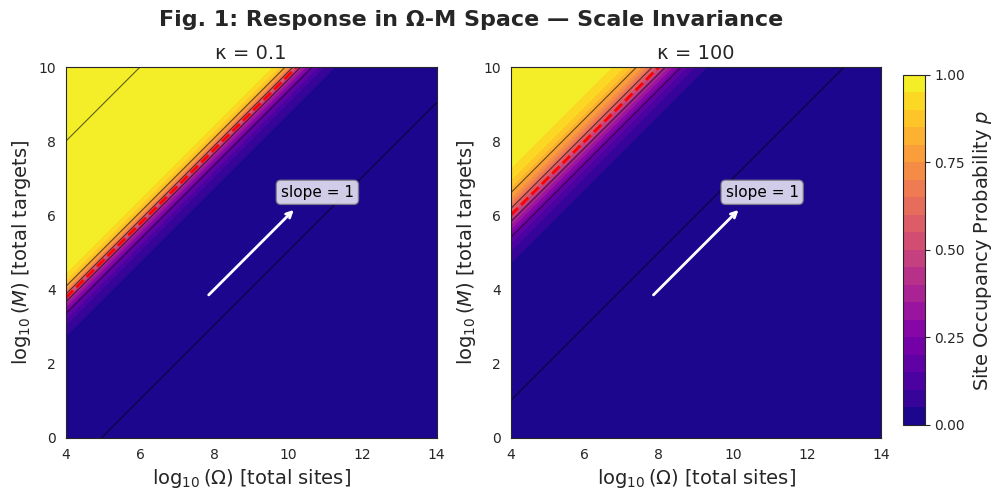
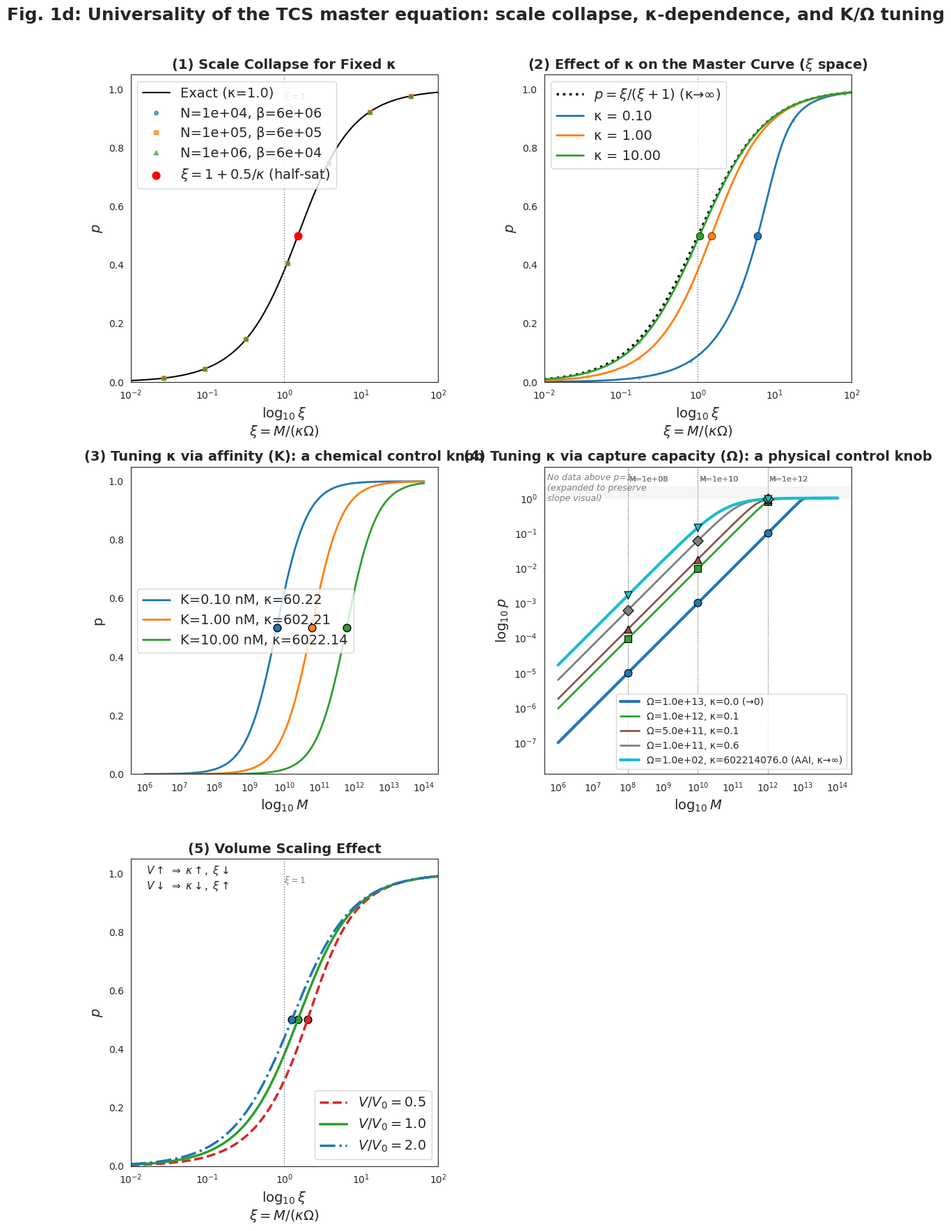
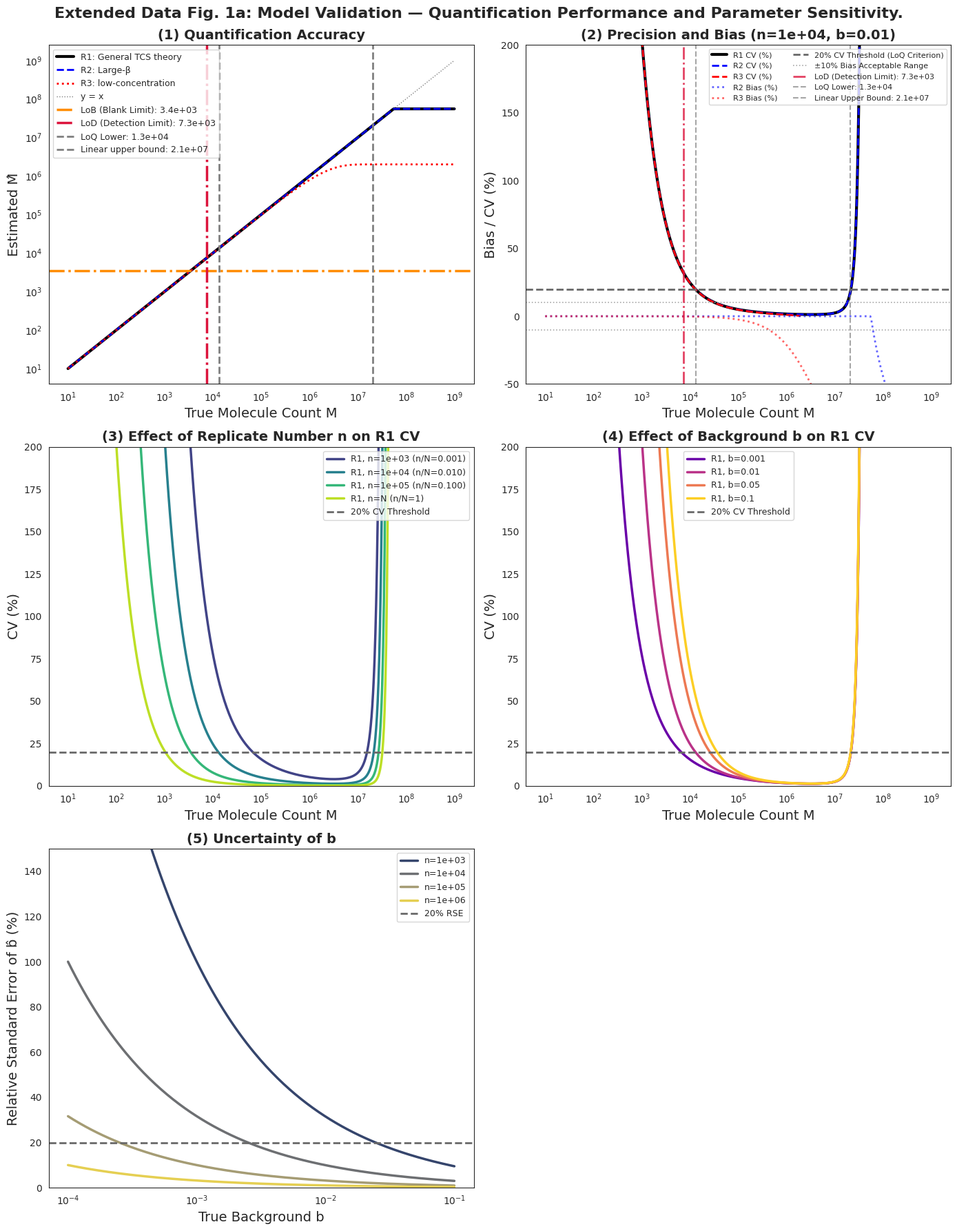
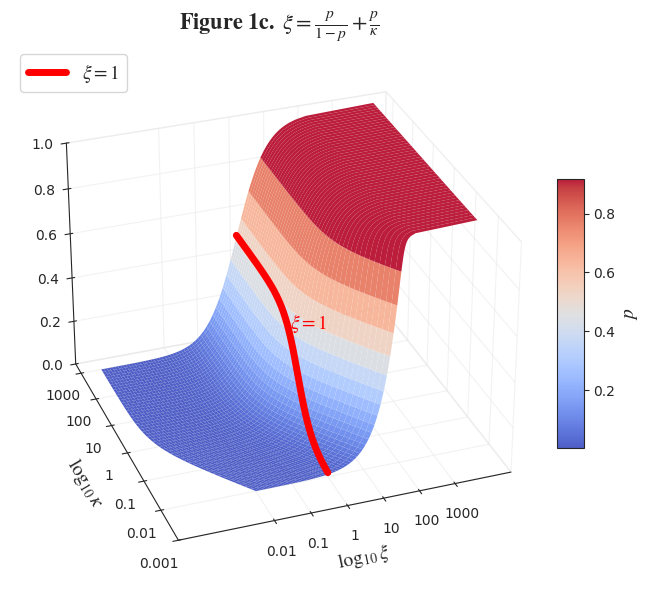

Recreate these plots in Python, in order.
# -*- coding: utf-8 -*-
"""
Created on Fri Apr 17 10:18:51 2026

@author: lihua
"""

# -*- coding: utf-8 -*-
"""
Created on Mon Apr 13 08:43:36 2026

@author: lihua
"""

# -*- coding: utf-8 -*-
"""
Omega-kappa Framework Simulation Code (streamlined version)
Generates only the three core figures of the paper:
Figure 1: response surface in beta-mu space with 45-degree ramp
Figure 2: verification of xi scale invariance
Figure 3: quantification accuracy and CV range
"""

import numpy as np
import matplotlib.pyplot as plt
from mpl_toolkits.mplot3d import Axes3D
import os
from datetime import datetime
from scipy.stats import binom  # added: for LoB/LoD calculation
import warnings

import seaborn as sns


sns.set_style("white")   # or "ticks"; grid-free background





warnings.filterwarnings('ignore')

# Output directory
output_dir = "omega_kappa_figures"
os.makedirs(output_dir, exist_ok=True)

# Plot settings
plt.rcParams.update({
    # 'font.family': 'serif',
    
    
    'font.family': 'Times new roman',
    
    
    'font.size': 10,
    'savefig.dpi': 300,
    'axes.linewidth': 0.8,
})

# =============================================================================
# Core functions (original computation functions kept unchanged)
# =============================================================================
def calculate_p(mu, kappa, beta):
    A = kappa * beta + beta + mu
    discriminant = max(A**2 - 4 * beta * mu, 0.0)
    sqrt_disc = np.sqrt(discriminant)
    if mu < beta:
        p = (A - sqrt_disc) / (2 * beta)
    else:
        p = 2 * mu / (A + sqrt_disc)
    return np.clip(p, 0.0, 1.0)

def calculate_P_specific(p, beta):
    if p >= 1 - 1e-12:
        return 1.0
    if p <= 1e-12:
        return beta * p
    return -np.expm1(beta * np.log1p(-p))

def calculate_P_pos(mu, kappa, beta, b=0.01):
    p = calculate_p(mu, kappa, beta)
    P_specific = calculate_P_specific(p, beta)
    P_pos = b + (1 - b) * P_specific
    return P_pos, p, P_specific

def calculate_M_hat(P_pos_obs, kappa, beta, N, b=0.01, model='R1'):
    if P_pos_obs <= b:
        P_specific_hat = 0.0
    else:
        P_specific_hat = (P_pos_obs - b) / (1 - b)
    P_specific_hat = max(0.0, min(1.0 - 1e-12, P_specific_hat))
    if model == 'R1':
        term1 = kappa * ((1 - P_specific_hat) ** (-1 / beta) - 1)
        term2 = 1 - (1 - P_specific_hat) ** (1 / beta)
        M_hat = N * beta * (term1 + term2)
    elif model == 'R2':
        M_hat = -N * (kappa + 1) * np.log1p(-P_specific_hat)
    elif model == 'R3':
        M_hat = N * (kappa + 1) * P_specific_hat
    else:
        raise ValueError("Model must be 'R1', 'R2', or 'R3'")
    return max(0.0, M_hat)



def calculate_CV(M, kappa, beta, N, n, b=0.01, model='R1'):
    """
    Compute the coefficient of variation (CV) of the TCS model.
    Parameters:
        M: absolute molecule count
        kappa: platform characteristic constant
        beta: binding sites per partition (required for R1; R2/R3 do not depend on its value)
        N: total partitions
        n: imaged partitions
        b: background probability
        model: model choice ('R1', 'R2', 'R3')
    Returns:
        CV (dimensionless, not percent)
    """
    if model == 'R1' or model == 'R2':
        # Compute P_pos, p, P_specific using the original function
        P_pos, p, P_specific = calculate_P_pos(M/N, kappa, beta, b)
    
    if model == 'R1':
        term = kappa * (1 - P_specific) ** (-1/beta - 1) + (1 - P_specific) ** (1/beta - 1)
        CV = (N / (M * (1 - b))) * np.abs(term) * np.sqrt(P_pos * (1 - P_pos) / n)
    elif model == 'R2':
        CV = (N * (kappa + 1) / (M * (1 - b) * (1 - P_specific))) * np.sqrt(P_pos * (1 - P_pos) / n)
    # elif model == 'R3':
    #     # Per Eq. S4.25 of the paper
    #     gamma = 1.0 / (kappa + 1)          # γ = 1/(1+κ)
    #     mu = M / N                          # μ = M/N
    #     P_specific_approx = gamma * mu     # P_specific under the linear approximation
    #     # Formula CV ≈ 1/(γ(1-b)μ) * sqrt( (b + (1-b)γμ) / n )
    #     CV = 1.0 / (gamma * (1 - b) * mu) * np.sqrt((b + (1 - b) * P_specific_approx) / n)
    elif model == 'R3':
        mu = M / N                          # μ = M/N
        P_specific = mu / (kappa + 1)       # γ·μ = μ/(1+κ)
        P_pos = b + (1 - b) * P_specific    # forward model
        # Exact S2f.25: CV = 1/[(1-b)·P_specific] · sqrt[P_pos·(1-P_pos)/n]
        CV = 1.0 / ((1 - b) * P_specific) * np.sqrt(P_pos * (1 - P_pos) / n)
    else:
        raise ValueError("model must be 'R1', 'R2', or 'R3'")
    return CV









# =============================================================================
# Added: LoB and LoD calculation functions (strictly per S7 formulas)
# =============================================================================
def calculate_LoB(n, b, method='exact'):
    """
    Compute Limit of Blank (LoB) strictly per Eq. S7.1.
    :param n: number of observed partitions
    :param b: background positive probability
    :param method: 'exact' (exact binomial quantile, S7.0) or 'normal' (normal approx., S7.1)
    :return: LoB (positive-rate threshold)
    """
    if method == 'exact':
        # S7.0 exact formula: LoB = (1/n) * F_Bin^{-1}(0.95; n, b)
        k_95 = binom.ppf(0.95, n, b)
        return k_95 / n
    else:
        # S7.1 normal approximation: LoB ≈ b + 1.645 * sqrt(b(1-b)/n)
        return b + 1.645 * np.sqrt(b * (1 - b) / n)

def calculate_LoD_exact_R1(kappa, beta, N, n, b, LoB, 
                           M_low_guess=1e-3, M_high_guess=1e5, tol=1e-2):
    """
    Compute Limit of Detection (LoD) strictly per the exact R1 method of S7.2.1.
    Solved by bisection: Pr(P_pos_hat > LoB | M=LoD) = 0.95
    """
    def detection_probability(M):
        """Detection probability at given M (S7.2.1 summation formula)"""
        # 1. Forward-compute P_pos from M
        mu = M / N
        P_pos, _, P_specific = calculate_P_pos(mu, kappa, beta, b)
        
        # 2. Compute Pr(P_pos_hat > LoB) = sum_{k=floor(n*LoB)+1}^n binom(n,k) P_pos^k (1-P_pos)^(n-k)
        k_threshold = int(np.floor(n * LoB)) + 1
        return binom.sf(k_threshold - 1, n, P_pos)  # sf(k-1) = Pr(X >= k)
    
    # Bisection solve (exploits the strict monotonicity noted in S7.2.1)
    while M_high_guess - M_low_guess > tol:
        M_mid = (M_low_guess + M_high_guess) / 2
        prob = detection_probability(M_mid)
        if prob < 0.95:
            M_low_guess = M_mid  # need larger M
        else:
            M_high_guess = M_mid  # can try smaller M
    
    return (M_low_guess + M_high_guess) / 2

# =============================================================================
# Figure 1: beta-mu space response (streamlined; merges the former plot_contour_and_projection)
# =============================================================================



    
    
def figure1_Omega_M_space(
    kappa_values=[0.001, 0.1, 10],         # covers strong/moderate/weak depletion
    Omega_range=(1e4, 1e14, 100),          # total site count from 1e6 to 1e14
    M_range=(1, 1e10, 100),                # target molecule count from 1 to 1e10
    N=1,
    b=0.01
):
    
    
    
    
    """
    Figure 1: Omega-M space response.
    Square subplots with uniform tick spacing; shared colorbar on the right.
    Thin black contours show iso-p levels; slope is identically 1.
    """
    Omega_vals = np.logspace(np.log10(Omega_range[0]), np.log10(Omega_range[1]), Omega_range[2])
    M_vals = np.logspace(np.log10(M_range[0]), np.log10(M_range[1]), M_range[2])
    Omega_grid, M_grid = np.meshgrid(Omega_vals, M_vals)

    n_cols = len(kappa_values)
    fig_width = 5 * n_cols + 0.8
    fig, axes = plt.subplots(1, n_cols, figsize=(fig_width, 5))
    if n_cols == 1:
        axes = [axes]

    cmap = plt.cm.plasma
    levels = np.linspace(0, 1, 21)
    contour_levels = np.linspace(0.00001, 0.99999, 6)

    log_Omega_min, log_Omega_max = np.log10(Omega_range[0]), np.log10(Omega_range[1])
    log_M_min, log_M_max = np.log10(M_range[0]), np.log10(M_range[1])
    span_Omega = log_Omega_max - log_Omega_min
    span_M = log_M_max - log_M_min
    max_span = max(span_Omega, span_M)

    cf = None
    for ax, kappa in zip(axes, kappa_values):
        p_surface = np.zeros_like(Omega_grid)
        for i in range(len(M_vals)):
            for j in range(len(Omega_vals)):
                Omega = Omega_grid[i, j]
                M = M_grid[i, j]
                beta = Omega / N          # back-calculate beta from Omega and partition count
                _, p, _ = calculate_P_pos(M, kappa, beta, b)
                p_surface[i, j] = p

        cf = ax.contourf(np.log10(Omega_grid), np.log10(M_grid), p_surface,
                         levels=levels, cmap=cmap)
        ax.contour(np.log10(Omega_grid), np.log10(M_grid), p_surface,
                   levels=contour_levels, colors='black', linewidths=0.8, alpha=0.6)
        ax.contour(np.log10(Omega_grid), np.log10(M_grid), p_surface,
                   levels=[0.5], colors='red', linewidths=2, linestyles='--')

        ax.set_xlabel(r'$\log_{10}(\Omega)$ [total sites]', fontsize=14)
        ax.set_ylabel(r'$\log_{10}(M)$ [total targets]', fontsize=14)
        ax.set_title(f'κ = {kappa}', fontsize=14)
        ax.grid(False, alpha=0.3)

        Omega_center = (log_Omega_min + log_Omega_max) / 2
        M_center = (log_M_min + log_M_max) / 2
        ax.set_xlim(Omega_center - max_span/2, Omega_center + max_span/2)
        ax.set_ylim(M_center - max_span/2, M_center + max_span/2)
        ax.set_aspect('equal', adjustable='box')

        # slope-1 arrow
        mid_x = np.mean(ax.get_xlim())
        mid_y = np.mean(ax.get_ylim())
        ax.annotate('', xy=(mid_x+1.2, mid_y+1.2), xytext=(mid_x-1.2, mid_y-1.2),
                    arrowprops=dict(arrowstyle='->', color='white', lw=2))
        ax.text(mid_x+0.8, mid_y+1.5, 'slope = 1', color='black', fontsize=11,
                bbox=dict(boxstyle='round,pad=0.3', fc='white', ec='gray', alpha=0.8))

    fig.subplots_adjust(right=0.88)
    cbar_ax = fig.add_axes([0.9, 0.15, 0.02, 0.7])
    cbar = fig.colorbar(cf, cax=cbar_ax, orientation='vertical')
    cbar.set_label('Site Occupancy Probability $p$', fontsize=14)
    cbar.set_ticks([0, 0.25, 0.5, 0.75, 1.0])

    plt.suptitle('Fig. 1: Response in Ω-M Space — Scale Invariance', 
                 fontsize=16, fontweight='bold', y=0.98)

    timestamp = datetime.now().strftime("%Y%m%d_%H%M%S")
    filename = os.path.join(output_dir, f"Figure1_Omega_M_space_{timestamp}.svg")
    plt.savefig(filename, format='svg', bbox_inches='tight')
    print(f"Saved Fig. 1: {filename}")
    plt.show()
    return fig



# ================== Main plotting function (3x2 layout, panel 6 removed, unified experimental parameters + unified fonts) ==================
def figure2_li_number_collapse(K_nM=1.0, V_uL=100.0,
                               omega_pairs_physical=None, highlight_M=None):
    """
    3x2 layout (bottom-right empty):
    (1) top-left: data collapse at fixed kappa for varying N, beta (scale invariance)
    (2) top-right: effect of different kappa on the master curve (xi space)
    (3) mid-left: chemical control - p-M curves at fixed Omega, varying K (affinity)
    (4) mid-right: physical control - p-M curves at fixed K,V, varying Omega (coating)
    (5) bottom-left: volume-scaling effect
    (6) bottom-right: empty (removed)
    All fonts, sizes and title formats identical to the original figure.
    """
    # ---------- Global physical constants ----------
    N_A = 6.02214076e23
    K_M = K_nM * 1e-9
    V_L = V_uL * 1e-6
    KVNA = K_M * V_L * N_A               # ≈ 6.02e10 for K=1nM, V=100μL

    # ---------- Shared parameters ----------
    M_common = np.logspace(6, 14, 300)   # molecule range 1e6-1e12, ~0.01 nM to 10 nM
    colors_std = ['#1f77b4', '#ff7f0e', '#2ca02c']

    fig, axes = plt.subplots(3, 2, figsize=(12, 18))
    (ax1, ax2), (ax3, ax4), (ax5, ax6) = axes
    ax6.set_visible(False)               # remove panel (6)
    for ax in [ax1, ax2, ax3, ax4, ax5]:
        ax.grid(False)

    # ==================== (1) Scale collapse: fixed kappa = 1.0 ====================
    kappa_fixed = 1.0
    N_vals = [1e4, 1e5, 1e6]
    beta_vals = [6e6, 6e5, 6e4]          
    xi_theory = np.logspace(-2, 2, 200)
    p_theory = np.zeros_like(xi_theory)
    for i, xi in enumerate(xi_theory):
        p_guess = xi / (1 + xi)
        for _ in range(10):
            f = p_guess/(1 - p_guess) + p_guess/kappa_fixed - xi
            df = 1/(1 - p_guess)**2 + 1/kappa_fixed
            p_guess = np.clip(p_guess - f/df, 1e-12, 1-1e-12)
        p_theory[i] = p_guess
    ax1.plot(xi_theory, p_theory, 'k-', lw=1.5, label=f'Exact (κ={kappa_fixed})')

    markers = ['o', 's', '^', 'D']
    for idx, (N, beta) in enumerate(zip(N_vals, beta_vals)):
        Omega = N * beta
        xi = M_common / (kappa_fixed * Omega)
        mu = M_common / N
        p = np.array([calculate_p(mu_i, kappa_fixed, beta) for mu_i in mu])
        ax1.plot(xi, p, marker=markers[idx], linestyle='None', markersize=4,
                 alpha=0.7, markevery=20,
                 label=f'N={N:.0e}, β={beta:.0e}')
    xi_half = 1 + 0.5 / kappa_fixed
    ax1.scatter(xi_half, 0.5, color='red', s=60, zorder=10,
                label=r'$\xi = 1+0.5/\kappa$ (half‑sat)')
    ax1.set_xscale('log')
    ax1.set_xlabel(r'$\log_{10} \xi$' + '\n' + r'$\xi = M/(\kappa\Omega)$', fontsize=14)
    ax1.set_ylabel(r'$p$', fontsize=14)
    ax1.set_title('(1) Scale Collapse for Fixed κ', fontsize=14, fontweight='bold')
    ax1.legend(fontsize=14)
    ax1.set_ylim(0, 1.05)
    ax1.set_xlim(1e-2, 1e2)
    ax1.axvline(x=1, color='gray', ls=':', lw=1)
    ax1.text(1, 0.92, r'$\xi=1$', transform=ax1.get_xaxis_transform(), fontsize=9, color='gray')
    ax1.set_box_aspect(1)   # square box so the slope appears as 45 degrees

    # ==================== (2) Effect of kappa on the master curve (xi space) ====================
    xi_range = np.logspace(-2, 2, 200)
    kappa_compare = [0.1, 1.0, 10.0]
    Omega_ref = KVNA / np.array(kappa_compare)
    N_ref = 1e5
    beta_ref = Omega_ref / N_ref

    ax2.plot(xi_range, xi_range/(1+xi_range), 'k:', lw=2.5,
             label=r'$p = \xi/(\xi+1)$ (κ→∞)')
    for i, kappa in enumerate(kappa_compare):
        p_th = np.zeros_like(xi_range)
        for j, xi in enumerate(xi_range):
            p_guess = xi/(1+xi)
            for _ in range(10):
                f = p_guess/(1-p_guess) + p_guess/kappa - xi
                df = 1/(1-p_guess)**2 + 1/kappa
                p_guess = np.clip(p_guess - f/df, 1e-12, 1-1e-12)
            p_th[j] = p_guess
        ax2.plot(xi_range, p_th, color=colors_std[i], lw=2, label=f'κ = {kappa:.2f}')

        mu_sim = M_common / N_ref
        p_sim = np.array([calculate_p(mu_i, kappa, beta_ref[i]) for mu_i in mu_sim])
        xi_sim = M_common / (kappa * Omega_ref[i])
        ax2.plot(xi_sim, p_sim, 'o', color=colors_std[i], markersize=3, alpha=0.3, markevery=25)

        xi_half = 1 + 0.5 / kappa
        ax2.scatter(xi_half, 0.5, color=colors_std[i], marker='o', s=60, zorder=10,
                    edgecolors='black', linewidth=0.5)
    ax2.set_xscale('log')
    ax2.set_xlabel(r'$\log_{10} \xi$' + '\n' + r'$\xi = M/(\kappa\Omega)$', fontsize=14)
    ax2.set_ylabel(r'$p$', fontsize=14)
    ax2.set_title(r'(2) Effect of κ on the Master Curve ($\xi$ space)', fontsize=14, fontweight='bold')
    ax2.legend(fontsize=14)
    ax2.set_ylim(0, 1.05)
    ax2.set_xlim(1e-2, 1e2)
    ax2.axvline(x=1, color='gray', ls=':', lw=1)
    ax2.text(1, 0.92, r'$\xi=1$', transform=ax2.get_xaxis_transform(), fontsize=9, color='gray')
    ax2.set_box_aspect(1)   # square box so the slope appears as 45 degrees

    # ==================== (3) Chemical control: fixed Omega, varying K ====================
    Omega_chem = 1e8
    N_chem = 1e5
    beta_chem = Omega_chem / N_chem       # 1000
    K_vals = [0.1, 1.0, 10.0]            # nM
    kappa_chem = [(k * 1e-9 * V_L * N_A) / Omega_chem for k in K_vals]

    for k_val, kappa, col in zip(K_vals, kappa_chem, colors_std):
        mu = M_common / N_chem
        p = np.array([calculate_p(mu_i, kappa, beta_chem) for mu_i in mu])
        label = f'K={k_val:.2f} nM, κ={kappa:.2f}'
        ax3.semilogx(M_common, p, color=col, lw=2, label=label)
        M_half = (1 + 0.5/kappa) * kappa * Omega_chem
        if M_common[0] <= M_half <= M_common[-1]:
            ax3.scatter(M_half, 0.5, color=col, edgecolors='black', s=60, zorder=10)
    ax3.set_xscale('log')
    ax3.set_xlabel(r'$\log_{10} M$', fontsize=14)
    ax3.set_ylabel('p', fontsize=14)
    ax3.set_title('(3) Tuning κ via affinity (K): a chemical control knob', fontsize=14, fontweight='bold')
    ax3.legend(fontsize=14)
    # ax3.set_xlim(1e6, 1e13)
    ax3.set_ylim(0, 1.05)
    ax3.set_box_aspect(1)   


    
    
        # ==================== (4) Physical control: fixed K,V, varying Omega ====================
    if omega_pairs_physical is None:
        omega_pairs_physical = [
            (1e11, 1e2),      # Omega=1e13, kappa->0   (strong depletion)
            (1e10, 1e2),      # Ω=1e12
            (5e9, 1e2),       # Ω=5e11
            (1e9, 1e2),       # Ω=1e3
            (1e4, 1e-2),      # Omega=1e2,  kappa->inf   (zero depletion, AAI)
        ]
    if highlight_M is None:
        highlight_M = [1e8, 1e10, 1e12]
    
    colors_phys = plt.cm.tab10(np.linspace(0, 1, len(omega_pairs_physical)))
    markers_phys = ['o', 's', '^', 'D', 'v']
    
    # Locate indices of the limiting cases
    Omega_all = [N * beta for (N, beta) in omega_pairs_physical]
    idx_max_Omega = np.argmax(Omega_all)   # κ→0
    idx_min_Omega = np.argmin(Omega_all)   # κ→∞ (AAI)
    
    for idx, (N, beta) in enumerate(omega_pairs_physical):
        Omega = N * beta
        kappa = KVNA / Omega
        mu = M_common / N
        p = np.array([calculate_p(mu_i, kappa, beta) for mu_i in mu])
    
        # Highlight the two limiting curves
        if idx == idx_max_Omega:
            lw = 3
            label = f'Ω={Omega:.1e}, κ={kappa:.1f} (→0)'
        elif idx == idx_min_Omega:
            lw = 3
            label = f'Ω={Omega:.1e}, κ={kappa:.1f} (AAI, κ→∞)'
        else:
            lw = 2
            label = f'Ω={Omega:.1e}, κ={kappa:.1f}'
    
        ax4.loglog(M_common, p, color=colors_phys[idx], lw=lw, label=label)
    
        # Mark points at specific M values
        for M_val in highlight_M:
            if M_common[0] <= M_val <= M_common[-1]:
                p_exact = calculate_p(M_val / N, kappa, beta)
                ax4.scatter(M_val, p_exact, color=colors_phys[idx],
                            marker=markers_phys[idx % len(markers_phys)],
                            s=60, edgecolors='black', linewidth=0.8, zorder=10)
                ax4.axvline(x=M_val, color='gray', ls=':', lw=0.8, alpha=0.5)
                ax4.text(M_val*1.1, 2.96, f'M={M_val:.0e}', fontsize=8, color='gray')
    
    # # Add kappa->0 ideal reference line (for the largest Omega)
    # Omega_max = Omega_all[idx_max_Omega]
    # p_ref = M_common / Omega_max
    # ax4.loglog(M_common, p_ref, '--', color='darkred', lw=2,
    #            label=r'$\kappa \to 0$: $p = M/\Omega$ (slope 1)')
    # No separate ideal-limit line: the solid curve with smallest kappa already shows the approximate limit

    
    # log-log axes already set by loglog; no need for set_xscale/set_yscale
    ax4.set_xlabel(r'$\log_{10} M$', fontsize=14)
    ax4.set_ylabel(r'$\log_{10} p$', fontsize=14)
    ax4.set_title('(4) Tuning κ via capture capacity (Ω): a physical control knob', fontsize=14, fontweight='bold')
    ax4.legend(fontsize=10)
    
    # Force equal numeric spans (decades) on both axes so the slope visually equals 1
    x_min, x_max = ax4.get_xlim()
    y_min, y_max = ax4.get_ylim()
    
    # place after you finish adjusting xlim/ylim
    y_upper = ax4.get_ylim()[1]
    if y_upper > 1:
        ax4.axhspan(1, y_upper, facecolor='gray', alpha=0.08, zorder=0)
        ax4.text(0.01, 0.98, 'No data above p=1\n(expanded to preserve\nslope visual)',
                 transform=ax4.transAxes, ha='left', va='top',
                 fontsize=9, color='gray', style='italic')
    
    
    
    
    
    x_decades = np.log10(x_max) - np.log10(x_min)
    y_decades = np.log10(y_max) - np.log10(y_min)
    max_decades = max(x_decades, y_decades)
    
    x_center = 0.5 * (np.log10(x_min) + np.log10(x_max))
    y_center = 0.5 * (np.log10(y_min) + np.log10(y_max))
    
    ax4.set_xlim(10**(x_center - max_decades/2), 10**(x_center + max_decades/2))
    ax4.set_ylim(10**(y_center - max_decades/2), 10**(y_center + max_decades/2))
    
    ax4.set_box_aspect(1)   # square box so slope 1 appears as 45 degrees
   

    # ==================== (5) Volume-scaling effect ====================
    kappa_base = 1.0
    v_factors = [0.5, 1.0, 2.0]
    v_colors = ['#d62728', '#2ca02c', '#1f77b4']
    line_styles = ['--', '-', '-.']
    for v, col, ls in zip(v_factors, v_colors, line_styles):
        kappa_scaled = kappa_base * v
        p_curve = np.zeros_like(xi_range)
        for i, xi in enumerate(xi_range):
            p_guess = xi/(1+xi)
            for _ in range(15):
                f = p_guess/(1-p_guess) + p_guess/kappa_scaled - xi
                df = 1/(1-p_guess)**2 + 1/kappa_scaled
                p_guess = np.clip(p_guess - f/df, 1e-12, 1-1e-12)
            p_curve[i] = p_guess
        ax5.plot(xi_range, p_curve, color=col, lw=2.5, ls=ls,
                 label=f'$V/V_0 = {v}$')
        xi_half = 1 + 0.5 / kappa_scaled
        ax5.scatter(xi_half, 0.5, color=col, edgecolors='black', s=60)
    ax5.text(0.05, 0.9,
             r'$V \uparrow \;\Rightarrow\; \kappa \uparrow,\; \xi \downarrow$' + '\n' +
             r'$V \downarrow \;\Rightarrow\; \kappa \downarrow,\; \xi \uparrow$',
             transform=ax5.transAxes, fontsize=11, bbox=dict(facecolor='white', alpha=0.7))
    ax5.set_xscale('log')
    ax5.set_xlabel(r'$\log_{10} \xi$' + '\n' + r'$\xi = M/(\kappa\Omega)$', fontsize=14)
    ax5.set_ylabel(r'$p$', fontsize=14)
    ax5.set_title('(5) Volume Scaling Effect', fontsize=14, fontweight='bold')
    ax5.legend(fontsize=14)
    ax5.set_ylim(0, 1.05)
    ax5.set_xlim(1e-2, 1e2)
    ax5.axvline(x=1, color='gray', ls=':', lw=1)
    ax5.text(1, 0.92, r'$\xi=1$', transform=ax5.get_xaxis_transform(), fontsize=9, color='gray')
    ax5.set_box_aspect(1)   # square box so the slope appears as 45 degrees



    plt.suptitle('Fig. 1d: Universality of the TCS master equation: scale collapse, κ-dependence, and K/Ω tuning',
                 fontsize=18, fontweight='bold')
    plt.tight_layout(rect=[0, 0, 1, 0.97])

    timestamp = datetime.now().strftime("%Y%m%d_%H%M%S")
    filename = os.path.join(output_dir, f"Fig. 1d.svg")
    plt.savefig(filename, format='svg', bbox_inches='tight')
    print(f"Saved Figure 1d: {filename}")
    plt.show()
    return fig






def figure3_quantification_performance(kappa=1, beta=1000, N=1e6, n=1e4, b=0.01):
    """
    Generate Figure 3: quantification accuracy and CV range (keep a-e, drop f; first four in 2x2, e centered).
    """
    M_low, M_high = 1e1, 1e9
    M_test = np.logspace(np.log10(M_low), np.log10(M_high), 500)
    
    # Computation at baseline parameters
    M_hat_R1 = np.zeros_like(M_test)
    M_hat_R2 = np.zeros_like(M_test)
    M_hat_R3 = np.zeros_like(M_test)
    CV_R1 = np.zeros_like(M_test)
    CV_R2 = np.zeros_like(M_test)
    CV_R3 = np.zeros_like(M_test)
    
    for i, M in enumerate(M_test):
        P_pos, _, P_specific = calculate_P_pos(M/N, kappa, beta, b)
        M_hat_R1[i] = calculate_M_hat(P_pos, kappa, beta, N, b, 'R1')
        M_hat_R2[i] = calculate_M_hat(P_pos, kappa, beta, N, b, 'R2')
        M_hat_R3[i] = calculate_M_hat(P_pos, kappa, beta, N, b, 'R3')
        
        if P_specific >= 1 - 1e-12:
            CV_R1[i] = 1e6
            CV_R2[i] = 1e6
            CV_R3[i] = 1e6
        else:
            CV_R1[i] = calculate_CV(M, kappa, beta, N, n, b, 'R1')
            CV_R2[i] = calculate_CV(M, kappa, beta, N, n, b, 'R2')
            CV_R3[i] = calculate_CV(M, kappa, beta, N, n, b, 'R3')
    
    # -------------------------- Compute LoB and LoD --------------------------
    LoB_p_pos = calculate_LoB(n, b, method='exact')
    M_hat_LoB = calculate_M_hat(LoB_p_pos, kappa, beta, N, b, 'R1')
    LoD_M = calculate_LoD_exact_R1(kappa, beta, N, n, b, LoB_p_pos)
    # -------------------------------------------------------------------------
    
    # Locate the LoQ interval (R1-based, CV <= 20%)
    valid = np.isfinite(CV_R1)
    M_valid = M_test[valid]
    CV_valid = CV_R1[valid]
    below = CV_valid <= 0.2
    if np.any(below):
        loq_low = M_valid[np.argmax(below)]
        loq_high = M_valid[len(below) - 1 - np.argmax(below[::-1])]
    else:
        loq_low = loq_high = M_test[-1]
    
    # [Key change] layout: draw first four subplots (a-d) in 2x2, then subplot (e) separately, centered
    fig = plt.figure(figsize=(14, 18))  # taller canvas to fit 5 subplots
    gs = fig.add_gridspec(3, 2, height_ratios=[1, 1, 1])  # 3-row x 2-col grid
    
    
    # ========== Subplot 1: accuracy (a) ==========
    ax1 = fig.add_subplot(gs[0, 0])
    ax1.loglog(M_test, M_hat_R1, 'k-', lw=3, label='R1: General TCS theory')
    ax1.loglog(M_test, M_hat_R2, 'b--', lw=2, label='R2: Large-β')
    ax1.loglog(M_test, M_hat_R3, 'r:', lw=2, label='R3: low-concentration')
    ax1.loglog(M_test, M_test, 'k:', lw=1, alpha=0.5, label='y = x')
    
    ax1.axhline(M_hat_LoB, color='darkorange', ls='-.', lw=2.5, 
                label=f'LoB (Blank Limit): {M_hat_LoB:.1e}')
    ax1.axvline(LoD_M, color='crimson', ls='-.', lw=2.5, 
                label=f'LoD (Detection Limit): {LoD_M:.1e}')
    ax1.axvline(loq_low, color='gray', ls='--', lw=2, label=f'LoQ Lower: {loq_low:.1e}')
    ax1.axvline(loq_high, color='gray', ls='--', lw=2, label=f'Linear upper bound: {loq_high:.1e}')
    
    ax1.set_xlabel('True Molecule Count M', fontsize=14)
    ax1.set_ylabel('Estimated M̂', fontsize=14)
    ax1.set_title('(1) Quantification Accuracy', fontsize=14, fontweight='bold')
    ax1.legend(fontsize=9, loc='upper left')
    
    # ========== Subplot 2: CV and bias (baseline n, b) (b) ==========
    ax2 = fig.add_subplot(gs[0, 1])
    bias_R2 = (M_hat_R2 - M_test) / M_test * 100
    bias_R3 = (M_hat_R3 - M_test) / M_test * 100
    
    ax2.semilogx(M_test, CV_R1 * 100, 'k-', lw=3, label='R1 CV (%)')
    ax2.semilogx(M_test, CV_R2 * 100, 'b--', lw=2, label='R2 CV (%)')
    ax2.semilogx(M_test, CV_R3 * 100, 'r--', lw=2, label='R3 CV (%)')
    ax2.semilogx(M_test, bias_R2, 'b:', lw=2, alpha=0.6, label='R2 Bias (%)')
    ax2.semilogx(M_test, bias_R3, 'r:', lw=2, alpha=0.6, label='R3 Bias (%)')
    
    ax2.axhline(20, color='dimgray', ls='--', lw=2, label='20% CV Threshold (LoQ Criterion)')
    ax2.axhline(10, color='darkgray', ls=':', lw=1.2, label='±10% Bias Acceptable Range')
    ax2.axhline(-10, color='darkgray', ls=':', lw=1.2)
    ax2.axvline(LoD_M, color='crimson', ls='-.', lw=2, alpha=0.8, label=f'LoD (Detection Limit): {LoD_M:.1e}')
    ax2.axvline(loq_low, color='gray', ls='--', lw=1.5, alpha=0.7, label=f'LoQ Lower: {loq_low:.1e}')
    ax2.axvline(loq_high, color='gray', ls='--', lw=1.5, alpha=0.7, label=f'Linear Upper Bound: {loq_high:.1e}')
    
    ax2.set_xlabel('True Molecule Count M', fontsize=14)
    ax2.set_ylabel('Bias / CV (%)', fontsize=14)
    ax2.set_title(f'(2) Precision and Bias (n={n:.0e}, b={b})', fontsize=14, fontweight='bold')
    ax2.set_ylim(-50, 200)
    ax2.legend(fontsize=8, ncol=2, loc='upper right')
    

    
    
    # ========== Subplot 3: effect of varying n on the R1-model CV ==========
    ax3 = fig.add_subplot(gs[1, 0])
    n_values = [N/1000, N/100, N/10, N]
    n_colors = plt.cm.viridis(np.linspace(0.2, 0.9, len(n_values)))
    model = 'R1'
    
    for ni, color in zip(n_values, n_colors):
        CV_temp = np.zeros_like(M_test)
        for i, M in enumerate(M_test):
            P_pos, _, P_specific = calculate_P_pos(M/N, kappa, beta, b)
            if P_specific >= 1 - 1e-12:
                CV_temp[i] = 1e6
            else:
                CV_temp[i] = calculate_CV(M, kappa, beta, N, ni, b, model)
        
        # change: show both n and n/N in the label
        ratio = ni / N
        if np.isclose(ni, N):
            label = f'R1, n=N (n/N=1)'
        else:
            label = f'R1, n={ni:.0e} (n/N={ratio:.3f})'
        
        ax3.semilogx(M_test, CV_temp * 100, color=color, lw=2.5, label=label)
    
    ax3.axhline(20, color='dimgray', ls='--', lw=2, label='20% CV Threshold')
    ax3.set_xlabel('True Molecule Count M', fontsize=14)
    ax3.set_ylabel('CV (%)', fontsize=14)
    ax3.set_title('(3) Effect of Replicate Number n on R1 CV', fontsize=14, fontweight='bold')
    ax3.legend(fontsize=9)
    ax3.set_ylim(0, 200)
        

    ax4 = fig.add_subplot(gs[1, 1])
    b_values = [0.001, 0.01, 0.05, 0.1]
    b_colors = plt.cm.plasma(np.linspace(0.2, 0.9, len(b_values)))
    model = 'R1'  # [Key change] fix to the exact R1 model, symmetric with subplot c
    
    for bi, color in zip(b_values, b_colors):
        CV_temp = np.zeros_like(M_test)
        for i, M in enumerate(M_test):
            P_pos, _, P_specific = calculate_P_pos(M/N, kappa, beta, bi)
            if P_specific >= 1 - 1e-12:
                CV_temp[i] = 1e6
            else:
                CV_temp[i] = calculate_CV(M, kappa, beta, N, n, bi, model)
        label = f'R1, b={bi}'
        ax4.semilogx(M_test, CV_temp * 100, color=color, lw=2.5, label=label)
    
    ax4.axhline(20, color='dimgray', ls='--', lw=2, label='20% CV Threshold')
    ax4.set_xlabel('True Molecule Count M', fontsize=14)
    ax4.set_ylabel('CV (%)', fontsize=14)
    ax4.set_title('(4) Effect of Background b on R1 CV', fontsize=14, fontweight='bold')
    ax4.legend(fontsize=9)
    ax4.set_ylim(0, 200)  # [tweak] drop negative y-range; CV is never negative
    
    # ========== Subplot 5: estimation uncertainty of b (exact formula, linear y) (e) - centered ==========
    ax5 = fig.add_subplot(gs[2, 0])  # [Key change] spans the row, centered
    
    b_range = np.logspace(-4, -1, 200)
    n_blank_list = [N/1000, N/100, N/10, N]
    n_blank_colors = plt.cm.cividis(np.linspace(0.2, 0.9, len(n_blank_list)))
    
    for n_b, color in zip(n_blank_list, n_blank_colors):
        RSE_exact = np.sqrt( (1 - b_range) / (n_b * b_range) ) * 100
        ax5.semilogx(b_range, RSE_exact, color=color, lw=2.5, label=f'n={n_b:.0e}')
    
    ax5.axhline(20, color='dimgray', ls='--', lw=2, label='20% RSE')
    ax5.set_xlabel('True Background b', fontsize=14)
    ax5.set_ylabel('Relative Standard Error of b̂ (%)', fontsize=14)
    ax5.set_title('(5) Uncertainty of b', fontsize=14, fontweight='bold')
    ax5.legend(fontsize=9)
    ax5.set_ylim(0, 150)
 

    # plt.suptitle('Figure 3: Model Validation — Quantification Performance & Background Estimation', 
    #          fontsize=18, y=0.99, fontweight='bold')


    plt.suptitle('Extended Data Fig. 1a: Model Validation — Quantification Performance and Parameter Sensitivity.', 
             fontsize=16, y=0.99, fontweight='bold')
    plt.tight_layout()
    
    
    
    
    # Print performance metrics
    print(f"\n===== Performance Metrics (Strict S7 Formulas) =====")
    print(f"LoB (Exact Binomial): {LoB_p_pos:.4f} (pos. rate) → M̂_LoB = {M_hat_LoB:.1e}")
    print(f"LoD (Exact R1 Bisection): {LoD_M:.1e}")
    print(f"Quantification Range (R1 CV ≤ 20%): {loq_low:.1e} ≤ M ≤ {loq_high:.1e}")
    print(f"\n===== Direct Blank Measurement RSE (n_blank={n:.0e}) =====")
    for bi in b_values:
        rse = np.sqrt( (1 - bi) / (n * bi) ) * 100
        print(f"b={bi}: RSE={rse:.1f}%")
    
    timestamp = datetime.now().strftime("%Y%m%d_%H%M%S")
    filename = os.path.join(output_dir, f"Extended_Data_Fig_1a.svg")
    plt.savefig(filename, format='svg', bbox_inches='tight')
    print(f"\nSaved Figure 3 (final): {filename}")
    plt.show()
    return fig




def figure_3d_xi_relation_log_axes():
    """
    Extra 3D figure: surface of xi = p/(1-p) + p/kappa.
    x axis: log10(xi), y axis: log10(kappa), z axis: p (linear scale).
    Added: critical xi=1 curve (thick white, forced to the top layer).
    """
    plt.rcParams.update({
    'font.family': 'serif',
    'font.serif': ['Times New Roman'],
    'mathtext.fontset': 'stix',  # math font, visually consistent with Times New Roman
})
    # Log-sample p (avoid divergence at p=0, p=1)
    p_vals = np.logspace(-4, np.log10(0.9999), 1000)
    kappa_vals = np.logspace(-2, 3, 1000)
    P, K = np.meshgrid(p_vals, kappa_vals)
    Xi = P/(1-P) + P/K

    logXi = np.log10(Xi)
    logK = np.log10(K)
    z_P = P

    fig = plt.figure(figsize=(10, 7))
    ax = fig.add_subplot(111, projection='3d')
    ax.xaxis.pane.fill = False
    ax.yaxis.pane.fill = False
    ax.zaxis.pane.fill = False
    ax.xaxis._axinfo["grid"]['color'] = (0.9, 0.9, 0.9, 0.5)   # translucent light gray
    ax.yaxis._axinfo["grid"]['color'] = (0.9, 0.9, 0.9, 0.5)
    ax.zaxis._axinfo["grid"]['color'] = (0.9, 0.9, 0.9, 0.5)

    # Draw surface (reduced opacity, forced to bottom layer)
    surf = ax.plot_surface(logXi, logK, z_P, 
                            cmap='coolwarm', 
                            edgecolor='none', 
                            alpha=0.9,  # reduced opacity
                            zorder=1)   # force surface to bottom layer

    # ---- Draw the critical xi=1 curve (thick white, forced to top layer) ----
    kappa_curve = np.logspace(-2, 3, 500)
    p_curve = (2*kappa_curve + 1 - np.sqrt(4*kappa_curve**2 + 1)) / 2
    x_curve = np.zeros_like(kappa_curve)
    y_curve = np.log10(kappa_curve)
    
    # Force z-values up to avoid overlap with the surface
    p_curve_elevated = p_curve + 0.008
    
    ax.plot(x_curve, y_curve, p_curve_elevated, 
            color='red',  # best contrast against the plasma background
            lw=5,           # thicker line
            zorder=15,      # force highest layer
            label=r'$\xi = 1$')
    
    # Text annotation (z-values likewise raised)
    idx_text = np.argmin(np.abs(kappa_curve - 1.0))
    ax.text(0, 0, p_curve_elevated[idx_text]+0.03, 
            r'$\xi = 1$', 
            color='red', 
            fontsize=14, 
            weight='bold',
            zorder=20)

    # ---- Axis settings ----
    ax.set_xlabel(r'$\log_{10}\xi$', fontsize=14)
    xi_ticks = [0.01, 0.1, 1, 10, 100, 1000]
    xi_tick_log = np.log10(xi_ticks)
    ax.set_xticks(xi_tick_log)
    ax.set_xticklabels([f'{val:g}' for val in xi_ticks])

    ax.set_ylabel(r'$\log_{10}\kappa$', fontsize=14)
    kappa_ticks = [0.001, 0.01, 0.1, 1, 10, 100, 1000]
    kappa_tick_log = np.log10(kappa_ticks)
    ax.set_yticks(kappa_tick_log)
    ax.set_yticklabels([f'{val:g}' for val in kappa_ticks])

    p_ticks = np.arange(0, 1.01, 0.2)
    ax.set_zticks(p_ticks)
    ax.set_zticklabels([f'{t:.1f}' for t in p_ticks])
    ax.set_zlim(0, 1)

    # ax.set_title(r'Figure 1c. 3D View: $\xi = \frac{p}{1-p} + \frac{p}{\kappa}$', 
    #              fontsize=16, fontweight='bold', pad=0)
    ax.set_title(r'$\mathbf{Figure\ 1c.}\ \xi = \frac{p}{1-p} + \frac{p}{\kappa}$', 
             fontsize=16, 
             fontweight='normal',  # [note] set to normal since bold is applied via \mathbf{}
             pad=0,
             fontfamily='Times New Roman')
    ax.view_init(elev=30, azim=-110)
    
    # Add legend
    ax.legend(loc='upper left', fontsize=14)

    cbar = fig.colorbar(surf, ax=ax, shrink=0.5, aspect=10, pad=0.01)
    cbar.set_label(r'$p$', fontsize=14)

    timestamp = datetime.now().strftime("%Y%m%d_%H%M%S")
    filename = os.path.join(output_dir, f"Figure_extra_3d_xi_relation_logaxes_{timestamp}.svg")
    plt.savefig(filename, format='svg', bbox_inches='tight')
    print(f"Saved Extra 3D Figure with CLEAR ξ=1 curve: {filename}")
    plt.show()
    return fig



# =============================================================================
# Main program
# =============================================================================
if __name__ == "__main__":
    print("="*60)
    print("Generating three core figures for Ω-κ framework")
    print("="*60)
    
    print("\n[1/3] Figure 1: β-μ response surfaces...")
    fig1 = figure1_Omega_M_space(kappa_values=[0.1, 100])
    
    print("\n[2/3] Figure 2: ξ scale invariance...")
    fig2 = figure2_li_number_collapse()
    
    print("\n[3/3] Figure 3: Quantification performance...")
    fig3 = figure3_quantification_performance()
    
    print("\n" + "="*60)
    print("All figures saved in:", output_dir)
    print("="*60)
    print("\n[Extra] Generating 3D ξ relation surface with log p and log ξ axes...")
    fig_extra_log = figure_3d_xi_relation_log_axes()
    # Added: real physical case - fix K*V*N_A; kappa varies as Omega varies
    # figure_real_omega_effect(KVNA=1e6)   # adjust KVNA to your own system
    # figure_real_omega_effect()
